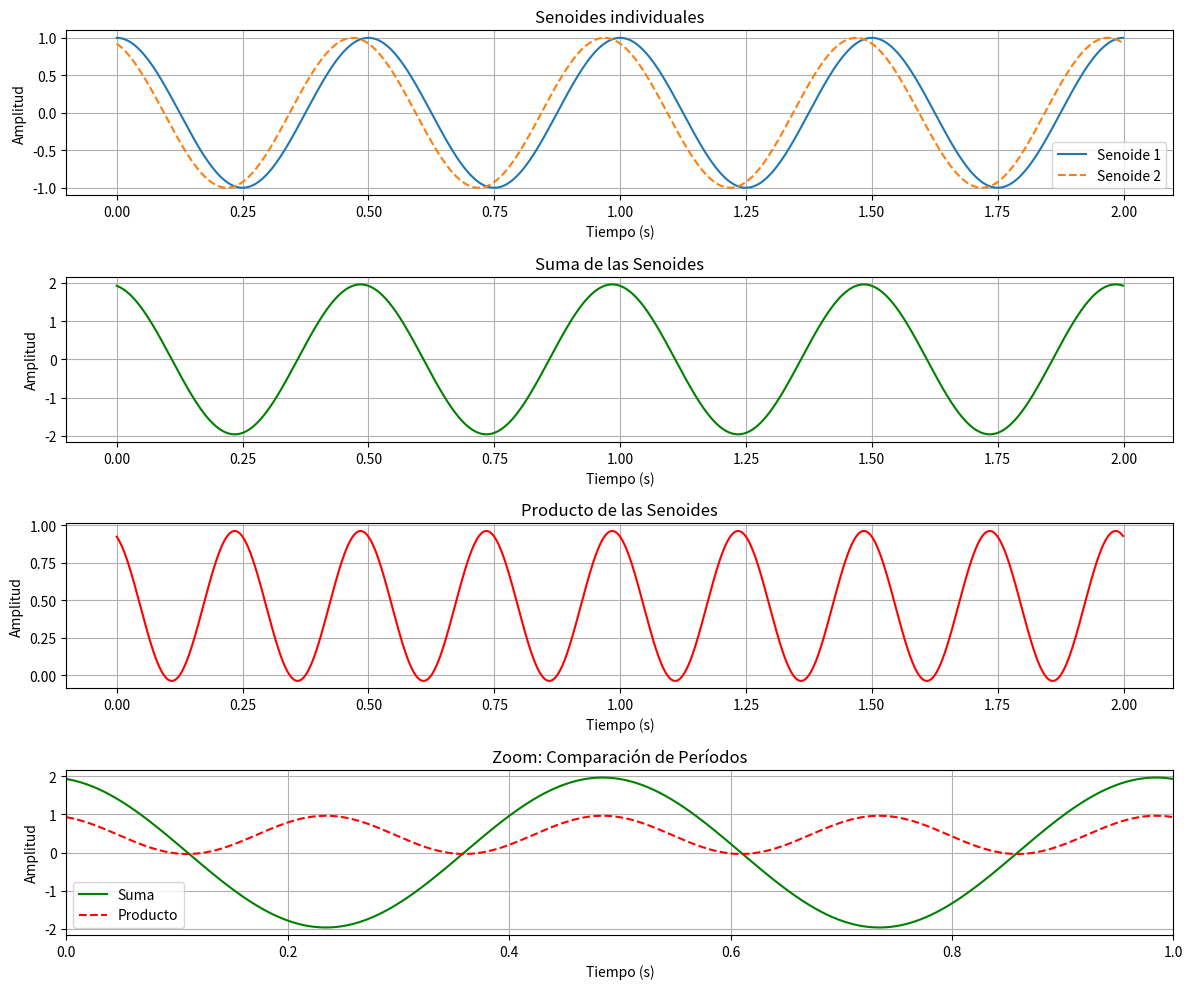

Write Python code to recreate this figure.
import numpy as np
import matplotlib.pyplot as plt

# Parámetros
A = 1              # Amplitud
f = 2              # Frecuencia en Hz
phi1 = 0           # Fase de la primera senoide (0 rad)
phi2 = np.pi/8     # Fase de la segunda senoide (π/8 rad)

fs = 1000          # Frecuencia de muestreo (Hz)
t = np.arange(0, 2, 1/fs)  # Tiempo de 0 a 2 segundos

# Generar las dos senoides
senoide1 = A * np.cos(2*np.pi*f*t + phi1)
senoide2 = A * np.cos(2*np.pi*f*t + phi2)

# Suma y producto
suma = senoide1 + senoide2
producto = senoide1 * senoide2

# Gráficas
plt.figure(figsize=(12, 10))

# Senoides individuales
plt.subplot(4, 1, 1)
plt.plot(t, senoide1, label='Senoide 1')
plt.plot(t, senoide2, label='Senoide 2', linestyle='--')
plt.title('Senoides individuales')
plt.xlabel('Tiempo (s)')
plt.ylabel('Amplitud')
plt.grid(True)
plt.legend()

# Suma
plt.subplot(4, 1, 2)
plt.plot(t, suma, color='green')
plt.title('Suma de las Senoides')
plt.xlabel('Tiempo (s)')
plt.ylabel('Amplitud')
plt.grid(True)

# Producto
plt.subplot(4, 1, 3)
plt.plot(t, producto, color='red')
plt.title('Producto de las Senoides')
plt.xlabel('Tiempo (s)')
plt.ylabel('Amplitud')
plt.grid(True)

# Zoom para ver el período
plt.subplot(4, 1, 4)
plt.plot(t, suma, label='Suma', color='green')
plt.plot(t, producto, label='Producto', color='red', linestyle='--')
plt.xlim(0, 1)  # Zoom sobre 1 segundo
plt.title('Zoom: Comparación de Períodos')
plt.xlabel('Tiempo (s)')
plt.ylabel('Amplitud')
plt.grid(True)
plt.legend()

plt.tight_layout()
plt.show()
